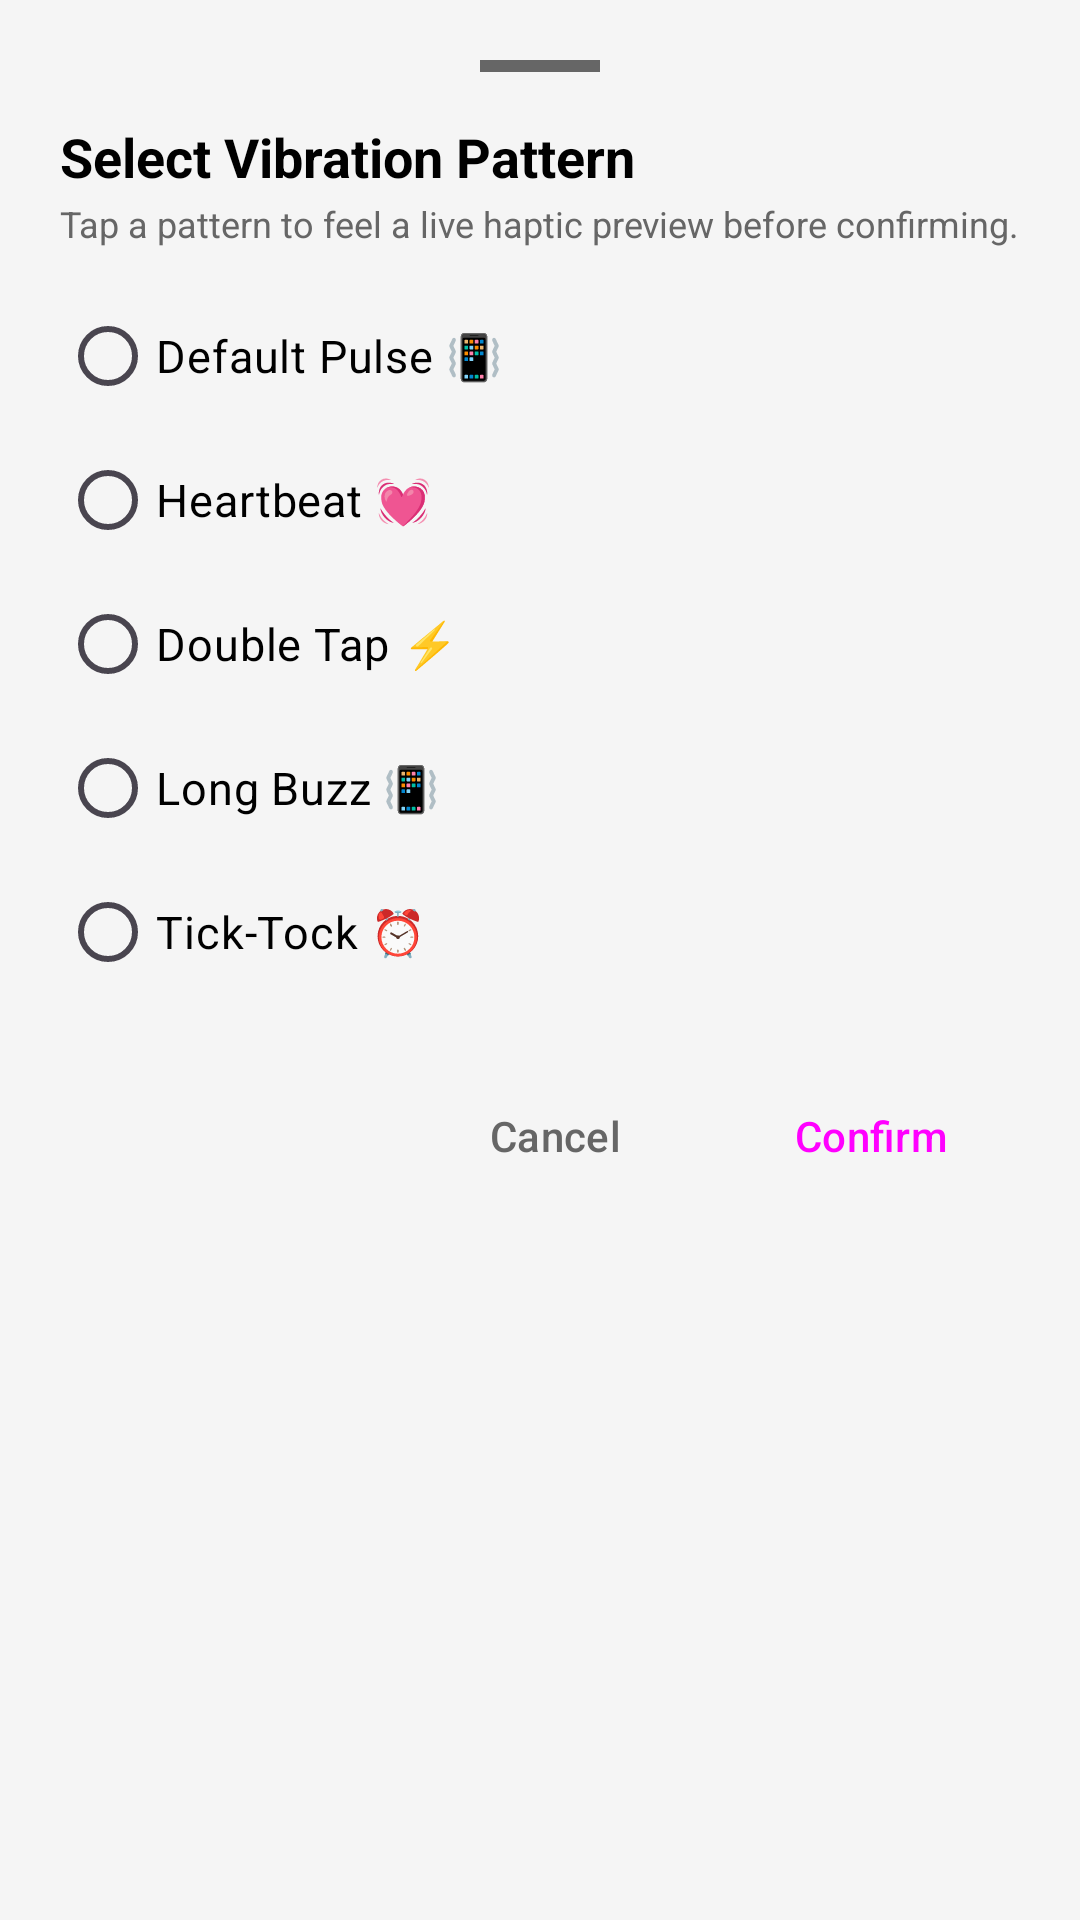

Reconstruct the res/layout file that produces this screen, plus the resources it refers to.
<!-- AndroidManifest.xml: application theme Theme.ProjectCecily -->
<!-- res/layout/dialog_vibration_pattern_options.xml -->
<?xml version="1.0" encoding="utf-8"?>
<LinearLayout xmlns:android="http://schemas.android.com/apk/res/android"
    xmlns:app="http://schemas.android.com/apk/res-auto"
    android:layout_width="match_parent"
    android:layout_height="wrap_content"
    android:background="@color/card_background"
    android:orientation="vertical"
    android:padding="20dp">

    
    <View
        android:layout_width="40dp"
        android:layout_height="4dp"
        android:layout_gravity="center_horizontal"
        android:layout_marginBottom="16dp"
        android:background="#666666" />

    <TextView
        android:layout_width="wrap_content"
        android:layout_height="wrap_content"
        android:text="Select Vibration Pattern"
        android:textColor="@color/text_primary"
        android:textSize="18sp"
        android:textStyle="bold" />

    <TextView
        android:layout_width="wrap_content"
        android:layout_height="wrap_content"
        android:layout_marginTop="2dp"
        android:layout_marginBottom="12dp"
        android:text="Tap a pattern to feel a live haptic preview before confirming."
        android:textColor="@color/text_secondary"
        android:textSize="12sp" />

    
    <RadioGroup
        android:id="@+id/radioGroupVibrations"
        android:layout_width="match_parent"
        android:layout_height="wrap_content"
        android:orientation="vertical">

        <RadioButton
            android:id="@+id/radioVib0"
            android:layout_width="match_parent"
            android:layout_height="wrap_content"
            android:paddingVertical="8dp"
            android:text="Default Pulse 📳"
            android:textColor="@color/text_primary"
            android:textSize="15sp" />

        <RadioButton
            android:id="@+id/radioVib1"
            android:layout_width="match_parent"
            android:layout_height="wrap_content"
            android:paddingVertical="8dp"
            android:text="Heartbeat 💓"
            android:textColor="@color/text_primary"
            android:textSize="15sp" />

        <RadioButton
            android:id="@+id/radioVib2"
            android:layout_width="match_parent"
            android:layout_height="wrap_content"
            android:paddingVertical="8dp"
            android:text="Double Tap ⚡"
            android:textColor="@color/text_primary"
            android:textSize="15sp" />

        <RadioButton
            android:id="@+id/radioVib3"
            android:layout_width="match_parent"
            android:layout_height="wrap_content"
            android:paddingVertical="8dp"
            android:text="Long Buzz 📳"
            android:textColor="@color/text_primary"
            android:textSize="15sp" />

        <RadioButton
            android:id="@+id/radioVib4"
            android:layout_width="match_parent"
            android:layout_height="wrap_content"
            android:paddingVertical="8dp"
            android:text="Tick-Tock ⏰"
            android:textColor="@color/text_primary"
            android:textSize="15sp" />
    </RadioGroup>

    
    <LinearLayout
        android:layout_width="match_parent"
        android:layout_height="wrap_content"
        android:layout_marginTop="20dp"
        android:gravity="end"
        android:orientation="horizontal">

        <Button
            android:id="@+id/btnCancelVibration"
            style="@style/Widget.Material3.Button.TextButton"
            android:layout_width="wrap_content"
            android:layout_height="wrap_content"
            android:text="Cancel"
            android:textColor="@color/text_secondary" />

        <Button
            android:id="@+id/btnConfirmVibration"
            style="@style/Widget.Material3.Button.TonalButton"
            android:layout_width="wrap_content"
            android:layout_height="wrap_content"
            android:layout_marginStart="12dp"
            android:text="Confirm" />
    </LinearLayout>

</LinearLayout>
<!-- resources referenced by this layout -->
<resources>
  <color name="card_background">#F5F5F5</color>
  <color name="text_primary">#000000</color>
  <color name="text_secondary">#666666</color>
  <style name="Theme.ProjectCecily" parent="Base.Theme.ProjectCecily" />
  <style name="Base.Theme.ProjectCecily" parent="Theme.Material3.DayNight.NoActionBar">
          
          <item name="colorPrimary">@color/nav_selected</item>
          <item name="windowActionBar">false</item>
          <item name="windowNoTitle">true</item>
  
          
          <item name="colorOnSecondaryContainer">@color/nav_selected</item>
      </style>
  <color name="nav_selected">#007AFF</color>
</resources>
